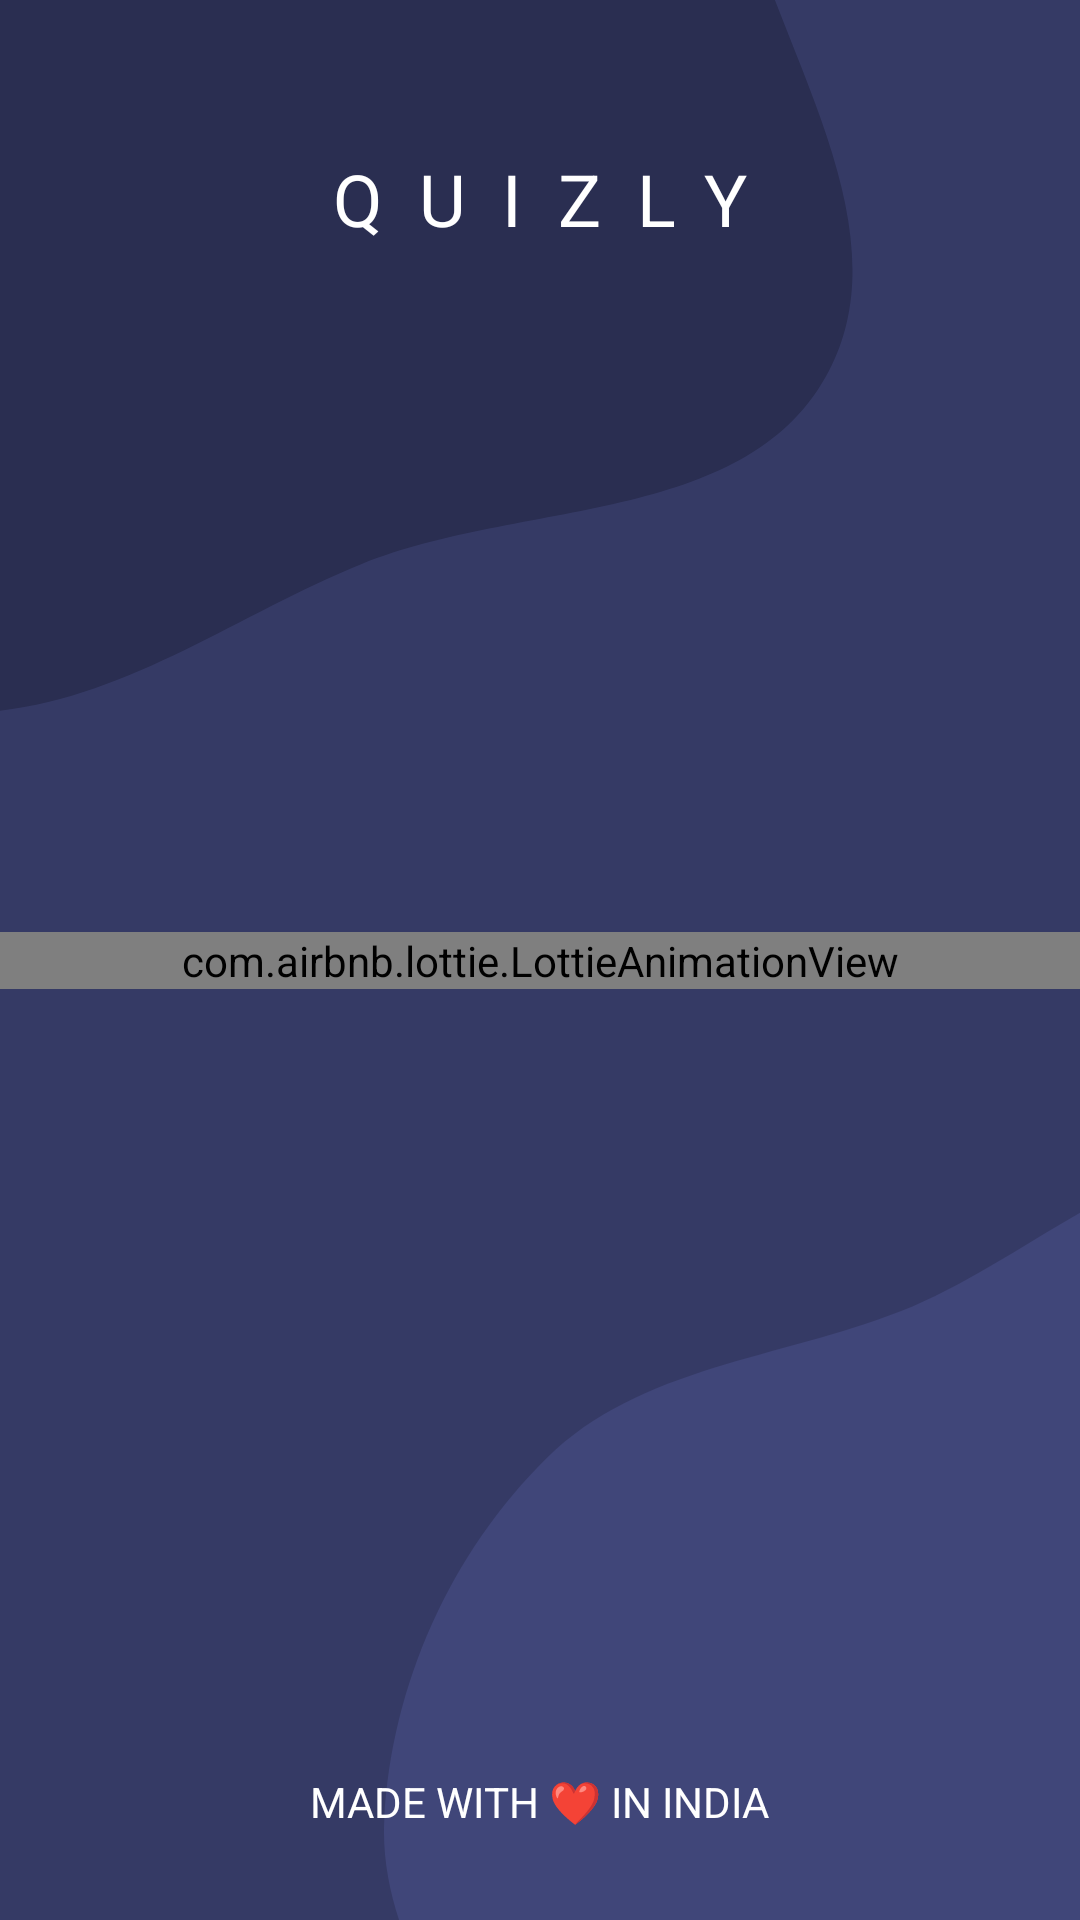

This screen was rendered from an Android layout file. Write that file and the resources it references.
<!-- AndroidManifest.xml: activity theme Theme.Quizly.Fullscreen -->
<!-- res/layout/activity_splash_screen.xml -->
<?xml version="1.0" encoding="utf-8"?>
<FrameLayout xmlns:android="http://schemas.android.com/apk/res/android"
    xmlns:tools="http://schemas.android.com/tools"
    android:layout_width="match_parent"
    android:layout_height="match_parent"
    xmlns:app="http://schemas.android.com/apk/res-auto"
    android:background="@drawable/ic_simple_shiny"
    android:theme="@style/ThemeOverlay.Quizly.FullscreenContainer"
    tools:context=".Activities.SplashScreenActivity">


    <FrameLayout
        android:layout_width="match_parent"
        android:layout_height="match_parent"
        android:fitsSystemWindows="true">
        <androidx.constraintlayout.widget.ConstraintLayout
            android:layout_width="match_parent"
            android:layout_height="match_parent">
            <TextView
                android:id="@+id/splash_fitify"
                android:layout_marginTop="50dp"
                android:layout_width="wrap_content"
                android:layout_height="wrap_content"
                android:layout_gravity="center"
                android:letterSpacing="0.5"
                android:text="@string/app_name"
                android:textAllCaps="true"
                android:textColor="@color/white"
                app:layout_constraintStart_toStartOf="parent"
                app:layout_constraintEnd_toEndOf="parent"
                app:layout_constraintTop_toTopOf="parent"
                android:textSize="24sp" />



            <com.airbnb.lottie.LottieAnimationView
                android:id="@+id/animationView"
                android:layout_width="match_parent"
                android:layout_height="wrap_content"
                app:lottie_rawRes="@raw/splash"
                app:lottie_autoPlay="true"
                app:lottie_loop="true"
                app:layout_constraintStart_toStartOf="parent"
                app:layout_constraintEnd_toEndOf="parent"
                app:layout_constraintTop_toTopOf="parent"
                app:layout_constraintBottom_toBottomOf="parent"/>

            <TextView
                android:id="@+id/caption"
                android:layout_width="wrap_content"
                android:layout_height="wrap_content"
                android:text="Made with ❤️ in India"
                android:textAllCaps="true"
                app:layout_constraintBottom_toBottomOf="parent"
                android:textColor="@color/white"
                android:textSize="14sp"
                app:layout_constraintStart_toStartOf="parent"
                app:layout_constraintEnd_toEndOf="parent"
                android:layout_marginBottom="30dp"/>

        </androidx.constraintlayout.widget.ConstraintLayout>
    </FrameLayout>

</FrameLayout>
<!-- resources referenced by this layout -->
<resources>
  <!-- drawable ic_simple_shiny (drawable) -->
  <vector xmlns:android="http://schemas.android.com/apk/res/android"
      android:width="1440dp"
      android:height="2560dp"
      android:viewportWidth="1440"
      android:viewportHeight="2560">
    <path
        android:pathData="M0,0h1440v2560h-1440z"
        android:fillColor="#353A65"/>
    <path
        android:pathData="M0,0h1440v2560h-1440z"
        android:fillColor="#01353A65"/>
    <path
        android:pathData="M0,947.57C176.18,927.16 318.69,818.21 483.12,751.76C693.19,666.86 989.65,700.16 1100.75,502.7C1209.97,308.6 1040.08,74.27 985.87,-141.75C937.65,-333.86 932.03,-545.54 800.5,-693.64C669.55,-841.07 465.8,-886.46 276.22,-940.72C87.84,-994.65 -103.24,-1043.63 -295.83,-1007.49C-500.94,-968.99 -723.95,-901.92 -843.22,-730.66C-960.59,-562.13 -873.68,-333.06 -906.67,-130.36C-940.53,77.65 -1108.1,275.44 -1039.41,474.68C-970.4,674.9 -753.64,785.04 -560.88,872.74C-385.64,952.46 -191.23,969.73 0,947.57"
        android:fillColor="#2a2e51"/>
    <path
        android:pathData="M1440,3701.35C1660,3692.51 1881.95,3654.84 2064.55,3531.82 2245.04,3410.23 2394.44,3231.61 2449.72,3021.12 2501.58,2823.61 2419.91,2621.92 2354.29,2428.54 2298.7,2264.75 2198.5,2130.41 2099.34,1988.68 1987.96,1829.49 1925.11,1597.26 1737.46,1546.94 1549.38,1496.51 1382.75,1676.61 1201.56,1747.96 1039.63,1811.72 853.09,1821.88 729.09,1943.99 600.84,2070.29 521.62,2246.86 512.36,2426.63 503.46,2599.54 640.13,2738.7 679.49,2907.31 732.37,3133.87 621.42,3415.32 782.34,3583.34 939.58,3747.51 1212.86,3710.47 1440,3701.35"
        android:fillColor="#404679"/>
  </vector>
  <string name="app_name">Quizly</string>
  <style name="ThemeOverlay.Quizly.FullscreenContainer" parent="">
          <item name="fullscreenBackgroundColor">@color/light_blue_600</item>
          <item name="fullscreenTextColor">@color/light_blue_A200</item>
      </style>
  <style name="Theme.Quizly.Fullscreen" parent="Theme.Quizly">
          <item name="android:actionBarStyle">@style/Widget.Theme.Quizly.ActionBar.Fullscreen</item>
          <item name="android:windowActionBarOverlay">true</item>
          <item name="android:windowBackground">@null</item>
      </style>
  <style name="Theme.Quizly" parent="Theme.MaterialComponents.DayNight.NoActionBar">
          
          <item name="colorPrimary">@color/purple_500</item>
          <item name="colorPrimaryVariant">@color/purple_700</item>
          <item name="colorOnPrimary">@color/white</item>
          
          <item name="colorSecondary">@color/teal_200</item>
          <item name="colorSecondaryVariant">@color/teal_700</item>
          <item name="colorOnSecondary">@color/black</item>
          
          <item name="android:statusBarColor" tools:targetApi="l">?attr/colorPrimaryVariant</item>
          
      </style>
  <style name="Widget.Theme.Quizly.ActionBar.Fullscreen" parent="Widget.AppCompat.ActionBar">
          <item name="android:background">@color/black_overlay</item>
      </style>
  <!-- not gathered from this repository: default colours our renderer supplied (Android Studio template values) -->
  <color name="purple_500">#FF6200EE</color>
  <color name="purple_700">#FF3700B3</color>
  <color name="teal_200">#FF03DAC5</color>
  <color name="teal_700">#FF018786</color>
  <color name="black">#FF000000</color>
  <color name="white">#FFFFFFFF</color>
</resources>
